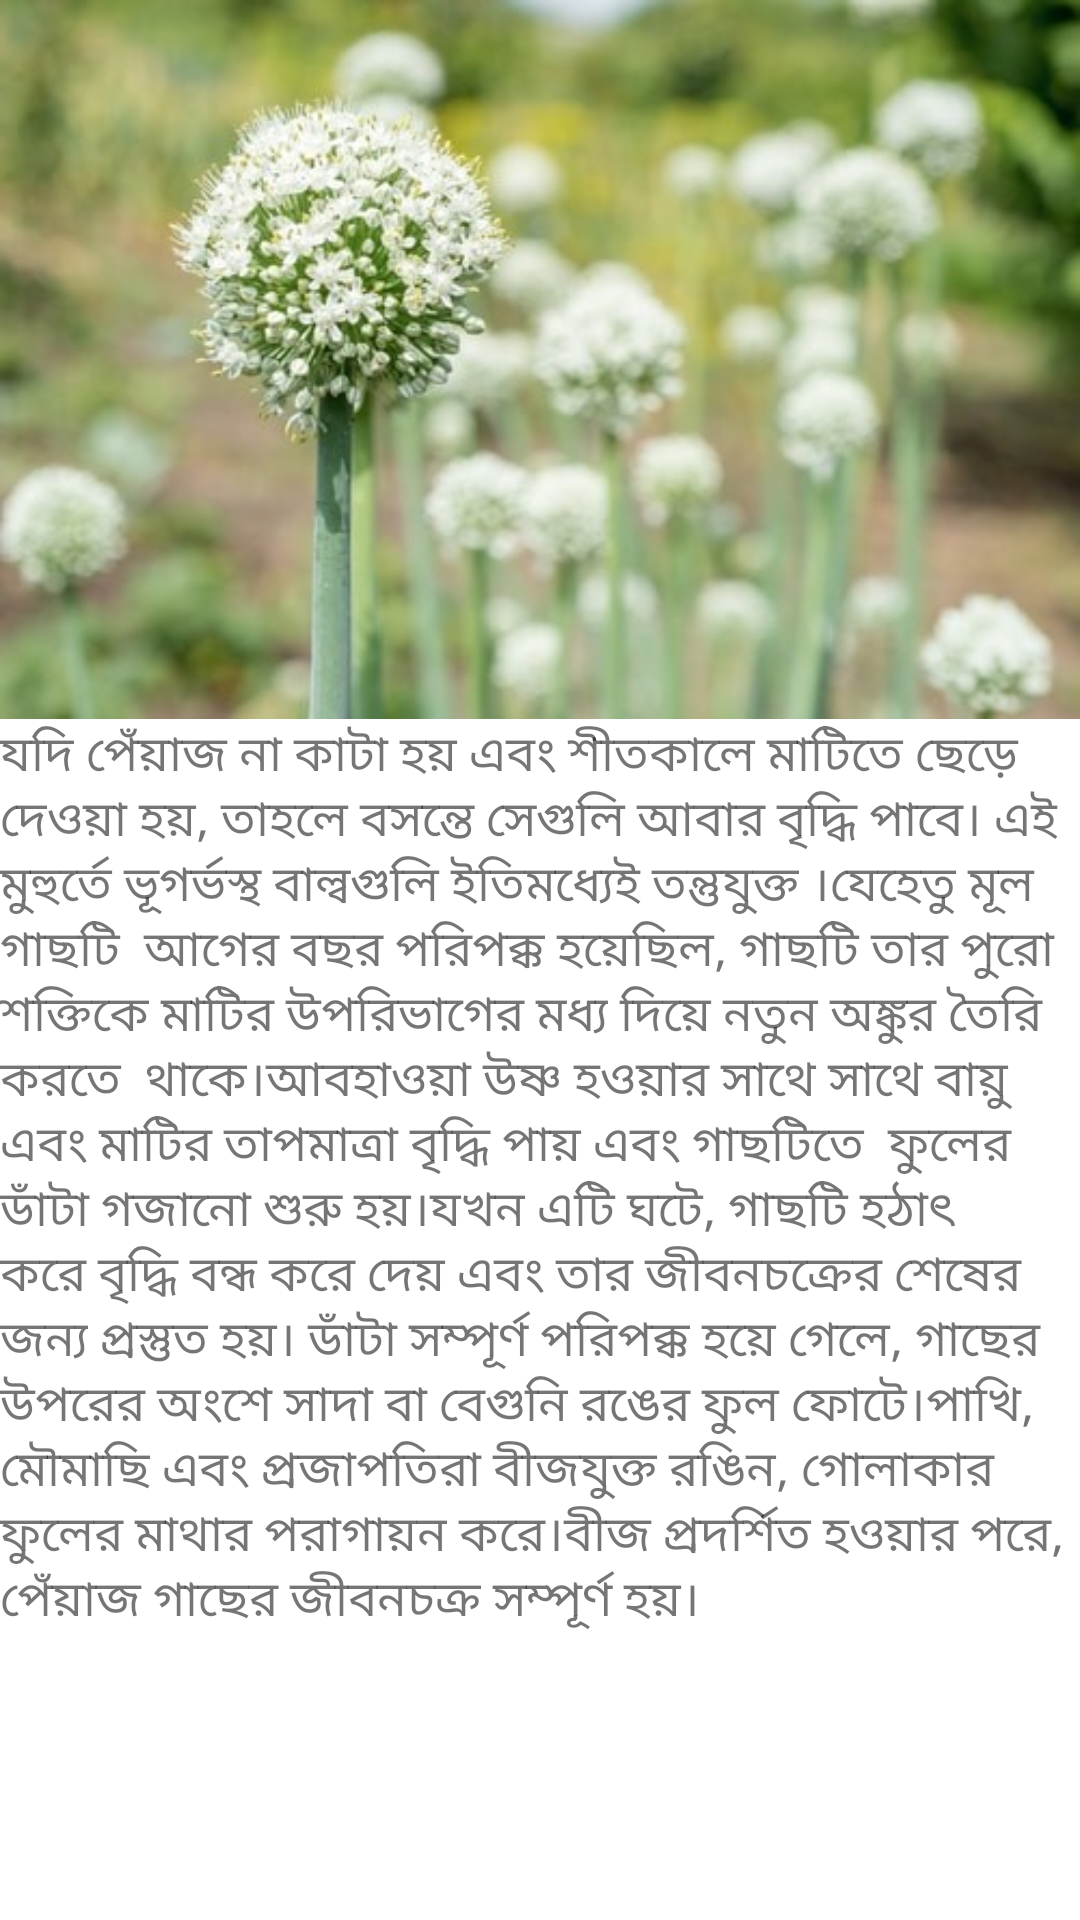

Produce the Android XML layout that renders to this screen, including the resource entries it uses.
<!-- AndroidManifest.xml: activity theme Theme.Chashabad.NoActionBar -->
<!-- res/layout/activity_reproduction.xml -->
<?xml version="1.0" encoding="utf-8"?>
<androidx.coordinatorlayout.widget.CoordinatorLayout xmlns:android="http://schemas.android.com/apk/res/android"
    xmlns:app="http://schemas.android.com/apk/res-auto"
    xmlns:tools="http://schemas.android.com/tools"
    android:layout_width="match_parent"
    android:layout_height="match_parent"
    android:fitsSystemWindows="true"
    tools:context=".ReproductionActivity">

    <com.google.android.material.appbar.AppBarLayout
        android:id="@+id/app_bar"
        android:layout_width="match_parent"
        android:layout_height="@dimen/app_bar_height"
        android:fitsSystemWindows="true"
        android:theme="@style/Theme.Chashabad.AppBarOverlay">

        <com.google.android.material.appbar.CollapsingToolbarLayout
            android:id="@+id/toolbar_layout"
            style="@style/Widget.MaterialComponents.Toolbar.Primary"
            android:layout_width="match_parent"
            android:layout_height="match_parent"
            android:fitsSystemWindows="true"
            app:contentScrim="?attr/colorPrimary"
            app:layout_scrollFlags="scroll|exitUntilCollapsed"
            app:toolbarId="@+id/toolbar">

            <androidx.appcompat.widget.Toolbar
                android:id="@+id/toolbar"
                android:layout_width="match_parent"
                android:layout_height="?attr/actionBarSize"
                app:layout_collapseMode="pin"
                app:popupTheme="@style/Theme.Chashabad.PopupOverlay" />

        </com.google.android.material.appbar.CollapsingToolbarLayout>
    </com.google.android.material.appbar.AppBarLayout>

    <include layout="@layout/reproduction_content_scrolling" />

</androidx.coordinatorlayout.widget.CoordinatorLayout>
<!-- res/layout/reproduction_content_scrolling.xml (included above) -->
<?xml version="1.0" encoding="utf-8"?>
<androidx.core.widget.NestedScrollView
    xmlns:android="http://schemas.android.com/apk/res/android"
    xmlns:tools="http://schemas.android.com/tools"
    xmlns:app="http://schemas.android.com/apk/res-auto"
    app:layout_behavior="@string/appbar_scrolling_view_behavior"
    tools:showIn="@layout/activity_reproduction"
    android:layout_width="match_parent"
    android:layout_height="match_parent"
    tools:context=".SeedActivity">

        <LinearLayout
            android:layout_width="match_parent"
            android:layout_height="wrap_content"
            android:orientation="vertical"
            android:layout_margin="@dimen/text_margin">

                <ImageView
                    android:layout_width="match_parent"
                    android:layout_height="wrap_content"
                    android:adjustViewBounds="true"
                    android:src="@drawable/reproduction" />
                <TextView
                    android:layout_width="wrap_content"
                    android:layout_height="wrap_content"
                    android:text="@string/cucumber_text"
                    android:textSize="8pt"/>
        </LinearLayout>

</androidx.core.widget.NestedScrollView>
<!-- resources referenced by this layout -->
<resources>
  <!-- drawable reproduction: jpg bitmap (drawable-v24, 33111 bytes) -->
  <string name="cucumber_text">
          "যদি পেঁয়াজ না কাটা হয় এবং শীতকালে মাটিতে ছেড়ে দেওয়া হয়, তাহলে বসন্তে সেগুলি আবার বৃদ্ধি পাবে।"
          "এই মুহুর্তে ভূগর্ভস্থ বাল্বগুলি ইতিমধ্যেই তন্তুযুক্ত ।"
          "যেহেতু মূল গাছটি  আগের বছর পরিপক্ক হয়েছিল, গাছটি তার পুরো শক্তিকে মাটির উপরিভাগের মধ্য দিয়ে নতুন অঙ্কুর তৈরি করতে  থাকে।"
          "আবহাওয়া উষ্ণ হওয়ার সাথে সাথে বায়ু এবং মাটির তাপমাত্রা বৃদ্ধি পায় এবং গাছটিতে  ফুলের ডাঁটা গজানো শুরু হয়।"
          "যখন এটি ঘটে, গাছটি হঠাৎ করে বৃদ্ধি বন্ধ করে দেয় এবং তার জীবনচক্রের শেষের জন্য প্রস্তুত হয়। ডাঁটা সম্পূর্ণ পরিপক্ক হয়ে গেলে, গাছের উপরের অংশে সাদা বা বেগুনি রঙের ফুল ফোটে।"
          "পাখি, মৌমাছি এবং প্রজাপতিরা বীজযুক্ত রঙিন, গোলাকার ফুলের মাথার পরাগায়ন করে।"
          "বীজ প্রদর্শিত হওয়ার পরে, পেঁয়াজ গাছের জীবনচক্র সম্পূর্ণ হয়।"
  
      </string>
  <style name="Theme.Chashabad.AppBarOverlay" parent="ThemeOverlay.AppCompat.Dark.ActionBar" />
  <style name="Theme.Chashabad.PopupOverlay" parent="ThemeOverlay.AppCompat.Light" />
  <style name="Theme.Chashabad.NoActionBar">
          <item name="windowActionBar">false</item>
          <item name="windowNoTitle">true</item>
      </style>
</resources>
